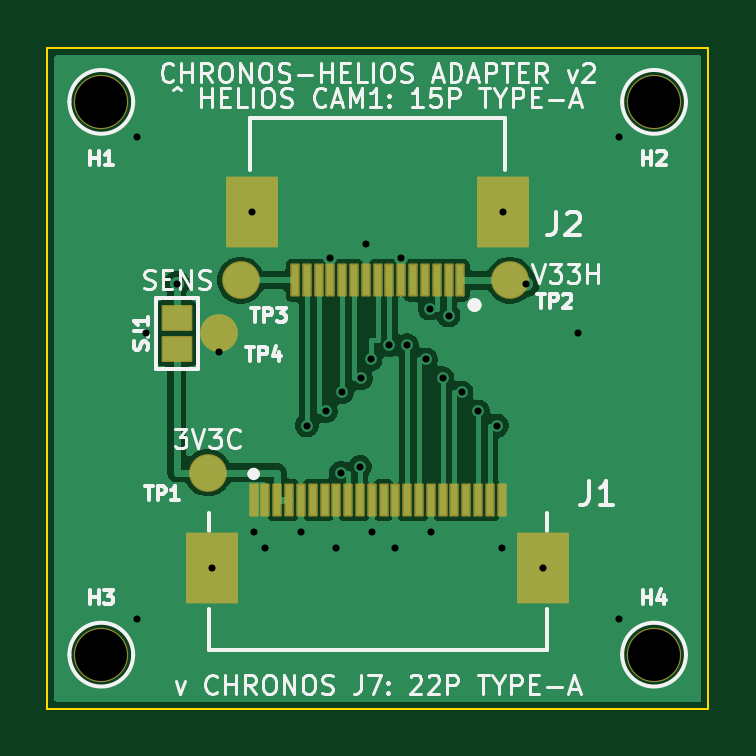
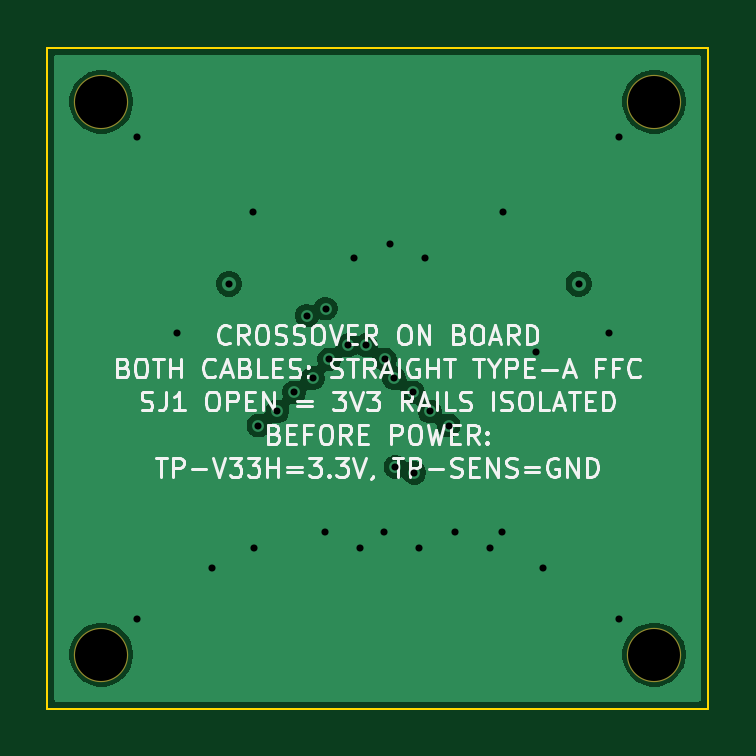
Circuit board: 10 layer files. Board 28.0 x 28.0 mm.
- bottom_copper: chronos_helios_adapter-B_Cu.gbl (23752 bytes)
- bottom_mask: chronos_helios_adapter-B_Mask.gbs (665 bytes)
- bottom_silk: chronos_helios_adapter-B_Silkscreen.gbo (46147 bytes)
- outline: chronos_helios_adapter-Edge_Cuts.gm1 (618 bytes)
- top_copper: chronos_helios_adapter-F_Cu.gtl (41732 bytes)
- top_mask: chronos_helios_adapter-F_Mask.gts (3155 bytes)
- paste: chronos_helios_adapter-F_Paste.gtp (1640 bytes)
- top_silk: chronos_helios_adapter-F_Silkscreen.gto (44531 bytes)
- drill: chronos_helios_adapter-NPTH.drl (384 bytes)
- drill: chronos_helios_adapter-PTH.drl (897 bytes)

=== bottom_copper: chronos_helios_adapter-B_Cu.gbl (23752 bytes, source omitted) ===
=== bottom_mask: chronos_helios_adapter-B_Mask.gbs ===
%TF.GenerationSoftware,KiCad,Pcbnew,10.0.3*%
%TF.CreationDate,2026-07-16T14:58:08-05:00*%
%TF.ProjectId,chronos_helios_adapter,6368726f-6e6f-4735-9f68-656c696f735f,2*%
%TF.SameCoordinates,Original*%
%TF.FileFunction,Soldermask,Bot*%
%TF.FilePolarity,Negative*%
%FSLAX46Y46*%
G04 Gerber Fmt 4.6, Leading zero omitted, Abs format (unit mm)*
G04 Created by KiCad (PCBNEW 10.0.3) date 2026-07-16 14:58:08*
%MOMM*%
%LPD*%
G01*
G04 APERTURE LIST*
%ADD10C,2.300000*%
G04 APERTURE END LIST*
D10*
%TO.C,H4*%
X123700000Y-123700000D03*
%TD*%
%TO.C,H3*%
X100300000Y-123700000D03*
%TD*%
%TO.C,H1*%
X100300000Y-100300000D03*
%TD*%
%TO.C,H2*%
X123700000Y-100300000D03*
%TD*%
M02*

=== bottom_silk: chronos_helios_adapter-B_Silkscreen.gbo (46147 bytes, source omitted) ===
=== outline: chronos_helios_adapter-Edge_Cuts.gm1 ===
%TF.GenerationSoftware,KiCad,Pcbnew,10.0.3*%
%TF.CreationDate,2026-07-16T14:58:08-05:00*%
%TF.ProjectId,chronos_helios_adapter,6368726f-6e6f-4735-9f68-656c696f735f,2*%
%TF.SameCoordinates,Original*%
%TF.FileFunction,Profile,NP*%
%FSLAX46Y46*%
G04 Gerber Fmt 4.6, Leading zero omitted, Abs format (unit mm)*
G04 Created by KiCad (PCBNEW 10.0.3) date 2026-07-16 14:58:08*
%MOMM*%
%LPD*%
G01*
G04 APERTURE LIST*
%TA.AperFunction,Profile*%
%ADD10C,0.100000*%
%TD*%
G04 APERTURE END LIST*
D10*
X98000000Y-98000000D02*
X126000000Y-98000000D01*
X126000000Y-126000000D01*
X98000000Y-126000000D01*
X98000000Y-98000000D01*
M02*

=== top_copper: chronos_helios_adapter-F_Cu.gtl (41732 bytes, source omitted) ===
=== top_mask: chronos_helios_adapter-F_Mask.gts (3155 bytes, source withheld) ===
=== paste: chronos_helios_adapter-F_Paste.gtp ===
%TF.GenerationSoftware,KiCad,Pcbnew,10.0.3*%
%TF.CreationDate,2026-07-16T14:58:08-05:00*%
%TF.ProjectId,chronos_helios_adapter,6368726f-6e6f-4735-9f68-656c696f735f,2*%
%TF.SameCoordinates,Original*%
%TF.FileFunction,Paste,Top*%
%TF.FilePolarity,Positive*%
%FSLAX46Y46*%
G04 Gerber Fmt 4.6, Leading zero omitted, Abs format (unit mm)*
G04 Created by KiCad (PCBNEW 10.0.3) date 2026-07-16 14:58:08*
%MOMM*%
%LPD*%
G01*
G04 APERTURE LIST*
%ADD10R,0.300000X1.300000*%
%ADD11R,2.100000X2.900000*%
G04 APERTURE END LIST*
D10*
%TO.C,J1*%
X106750000Y-117150000D03*
X107250000Y-117150000D03*
X107750000Y-117150000D03*
X108250000Y-117150000D03*
X108750000Y-117150000D03*
X109250000Y-117150000D03*
X109750000Y-117150000D03*
X110250000Y-117150000D03*
X110750000Y-117150000D03*
X111250000Y-117150000D03*
X111750000Y-117150000D03*
X112250000Y-117150000D03*
X112750000Y-117150000D03*
X113250000Y-117150000D03*
X113750000Y-117150000D03*
X114250000Y-117150000D03*
X114750000Y-117150000D03*
X115250000Y-117150000D03*
X115750000Y-117150000D03*
X116250000Y-117150000D03*
X116750000Y-117150000D03*
X117250000Y-117150000D03*
D11*
X105000000Y-120050000D03*
X119000000Y-120050000D03*
%TD*%
D10*
%TO.C,J2*%
X115500000Y-107850000D03*
X115000000Y-107850000D03*
X114500000Y-107850000D03*
X114000000Y-107850000D03*
X113500000Y-107850000D03*
X113000000Y-107850000D03*
X112500000Y-107850000D03*
X112000000Y-107850000D03*
X111500000Y-107850000D03*
X111000000Y-107850000D03*
X110500000Y-107850000D03*
X110000000Y-107850000D03*
X109500000Y-107850000D03*
X109000000Y-107850000D03*
X108500000Y-107850000D03*
D11*
X117300000Y-104950000D03*
X106700000Y-104950000D03*
%TD*%
M02*

=== top_silk: chronos_helios_adapter-F_Silkscreen.gto (44531 bytes, source omitted) ===
=== drill: chronos_helios_adapter-NPTH.drl ===
M48
; DRILL file KiCad 10.0.3 date 2026-07-16T14:58:08
; FORMAT={-:-/ absolute / metric / decimal}
; #@! TF.CreationDate,2026-07-16T14:58:08-05:00
; #@! TF.GenerationSoftware,Kicad,Pcbnew,10.0.3
; #@! TF.FileFunction,NonPlated,1,4,NPTH
FMAT,2
METRIC
; #@! TA.AperFunction,NonPlated,NPTH,ComponentDrill
T1C2.200
%
G90
G05
T1
X100.3Y-100.3
X100.3Y-123.7
X123.7Y-100.3
X123.7Y-123.7
M30

=== drill: chronos_helios_adapter-PTH.drl ===
M48
; DRILL file KiCad 10.0.3 date 2026-07-16T14:58:08
; FORMAT={-:-/ absolute / metric / decimal}
; #@! TF.CreationDate,2026-07-16T14:58:08-05:00
; #@! TF.GenerationSoftware,Kicad,Pcbnew,10.0.3
; #@! TF.FileFunction,Plated,1,4,PTH
FMAT,2
METRIC
; #@! TA.AperFunction,Plated,PTH,ViaDrill
T1C0.300
%
G90
G05
T1
X101.8Y-101.8
X101.8Y-122.2
X102.2Y-110.1
X103.5Y-108.0
X105.0Y-120.05
X105.3Y-110.9
X106.7Y-104.95
X106.75Y-118.5
X107.25Y-119.2
X108.75Y-118.5
X109.0Y-114.0
X109.8Y-113.4
X110.0Y-106.9
X110.25Y-119.2
X110.45Y-116.0
X110.5Y-112.6
X111.25Y-115.75
X111.3Y-112.0
X111.5Y-106.3
X111.7Y-111.2
X111.75Y-118.5
X112.5Y-110.6
X112.75Y-119.2
X113.0Y-106.9
X113.25Y-110.6
X114.05Y-111.2
X114.2Y-109.05
X114.25Y-118.5
X114.75Y-112.0
X115.0Y-109.35
X115.55Y-112.6
X116.25Y-113.4
X117.05Y-114.0
X117.25Y-119.2
X117.3Y-104.95
X118.3Y-108.0
X119.0Y-120.05
X120.5Y-110.1
X122.2Y-101.8
X122.2Y-122.2
M30
